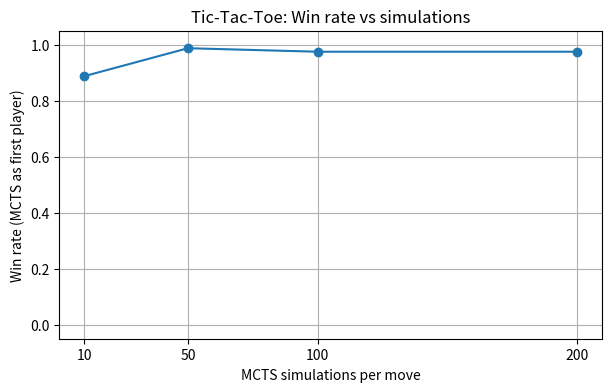
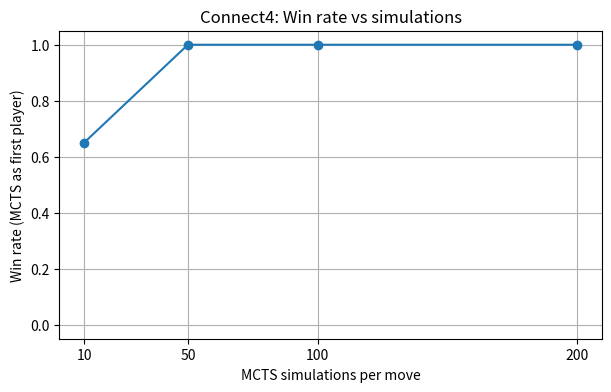

Recreate these plots in Python, in order.
import random, math, time
import matplotlib.pyplot as plt
import pandas as pd


# Game classes (same as before, but redefined here for a clean run)
class TicTacToe:
    def __init__(self):
        self.board = [0] * 9
        self.current_player = 1

    def clone(self):
        t = TicTacToe()
        t.board = self.board[:]
        t.current_player = self.current_player
        return t

    def legal_moves(self):
        return [i for i, v in enumerate(self.board) if v == 0]

    def play(self, move):
        if self.board[move] != 0:
            raise ValueError("illegal")
        self.board[move] = self.current_player
        self.current_player *= -1

    def is_terminal(self):
        return self.get_winner() != 0 or all(v != 0 for v in self.board)

    def get_winner(self):
        B = self.board
        lines = [
            (0, 1, 2),
            (3, 4, 5),
            (6, 7, 8),
            (0, 3, 6),
            (1, 4, 7),
            (2, 5, 8),
            (0, 4, 8),
            (2, 4, 6),
        ]
        for a, b, c in lines:
            s = B[a] + B[b] + B[c]
            if s == 3:
                return 1
            if s == -3:
                return -1
        return 0

    def result(self):
        w = self.get_winner()
        if w == 1:
            return 1.0
        if w == -1:
            return -1.0
        return 0.0


class Connect4:
    ROWS = 6
    COLS = 7

    def __init__(self):
        self.board = [[0] * Connect4.COLS for _ in range(Connect4.ROWS)]
        self.heights = [0] * Connect4.COLS
        self.current_player = 1

    def clone(self):
        c = Connect4()
        c.board = [row[:] for row in self.board]
        c.heights = self.heights[:]
        c.current_player = self.current_player
        return c

    def legal_moves(self):
        return [c for c in range(Connect4.COLS) if self.heights[c] < Connect4.ROWS]

    def play(self, col):
        if self.heights[col] >= Connect4.ROWS:
            raise ValueError("illegal")
        r = Connect4.ROWS - 1 - self.heights[col]
        self.board[r][col] = self.current_player
        self.heights[col] += 1
        self.current_player *= -1

    def is_terminal(self):
        return self.get_winner() != 0 or all(h == Connect4.ROWS for h in self.heights)

    def get_winner(self):
        B = self.board
        R = Connect4.ROWS
        C = Connect4.COLS
        for r in range(R):
            for c in range(C):
                p = B[r][c]
                if p == 0:
                    continue
                if c + 3 < C and all(B[r][c + i] == p for i in range(4)):
                    return p
                if r + 3 < R and all(B[r + i][c] == p for i in range(4)):
                    return p
                if (
                    r + 3 < R
                    and c + 3 < C
                    and all(B[r + i][c + i] == p for i in range(4))
                ):
                    return p
                if (
                    r + 3 < R
                    and c - 3 >= 0
                    and all(B[r + i][c - i] == p for i in range(4))
                ):
                    return p
        return 0

    def result(self):
        w = self.get_winner()
        if w == 1:
            return 1.0
        if w == -1:
            return -1.0
        return 0.0


# MCTS signed implementation (efficient)
def mcts_search_signed(root_state, iter_max=200, c_param=1.4):
    class Node:
        __slots__ = (
            "state",
            "parent",
            "move",
            "children",
            "_untried",
            "wins",
            "visits",
        )

        def __init__(self, state, parent=None, move=None):
            self.state = state
            self.parent = parent
            self.move = move
            self.children = {}
            self._untried = None
            self.wins = 0.0
            self.visits = 0

        def untried(self):
            if self._untried is None:
                self._untried = self.state.legal_moves()
            return self._untried

        def expand(self):
            um = self.untried()
            m = um.pop(random.randrange(len(um)))
            s = self.state.clone()
            s.play(m)
            ch = Node(s, parent=self, move=m)
            self.children[m] = ch
            return ch

        def best_child(self):
            best = None
            best_score = -1e9
            for ch in self.children.values():
                if ch.visits == 0:
                    score = float("inf")
                else:
                    score = (ch.wins / ch.visits) + c_param * math.sqrt(
                        math.log(self.visits) / ch.visits
                    )
                if score > best_score:
                    best_score = score
                    best = ch
            return best

    root = Node(root_state)
    for _ in range(iter_max):
        node = root
        # selection
        while not node.state.is_terminal() and node.untried() == []:
            node = node.best_child()
        # expansion
        if not node.state.is_terminal() and node.untried():
            node = node.expand()
        # simulation
        sim = node.state.clone()
        while not sim.is_terminal():
            mv = random.choice(sim.legal_moves())
            sim.play(mv)
        reward = sim.result()  # from perspective of player 1
        # backpropagate with sign flip to account for alternating players
        cur = node
        while cur is not None:
            cur.visits += 1
            # If the player to move at this node is -1, then the player who just moved was +1, so add reward;
            # if player to move is +1, player who just moved was -1, so add -reward.
            cur.wins += reward if cur.state.current_player == -1 else -reward
            cur = cur.parent
    if not root.children:
        return random.choice(root_state.legal_moves())
    best_move = max(root.children.items(), key=lambda item: item[1].visits)[0]
    return best_move


def play_game_vs_random(game_cls, mcts_iters, first_player_mcts=True):
    state = game_cls()
    while not state.is_terminal():
        if (state.current_player == 1 and first_player_mcts) or (
            state.current_player == -1 and not first_player_mcts
        ):
            move = mcts_search_signed(state.clone(), iter_max=mcts_iters)
        else:
            move = random.choice(state.legal_moves())
        state.play(move)
    return state.get_winner()


def run_experiment(game_name, game_cls, sim_counts, n_games):
    results = []
    for sims in sim_counts:
        wins = 0
        draws = 0
        losses = 0
        start = time.time()
        for _ in range(n_games):
            w = play_game_vs_random(game_cls, sims, first_player_mcts=True)
            if w == 1:
                wins += 1
            elif w == -1:
                losses += 1
            else:
                draws += 1
        t = time.time() - start
        results.append(
            {
                "simulations": sims,
                "wins": wins,
                "draws": draws,
                "losses": losses,
                "winrate": wins / n_games,
                "drawrate": draws / n_games,
                "lossrate": losses / n_games,
                "time_sec": t,
            }
        )
        print(
            f"{game_name} sims={sims}: win={wins}, draw={draws}, loss={losses}, time={t:.1f}s"
        )
    return pd.DataFrame(results)


# Reduced configs
ttt_sims = [10, 50, 100, 200]
c4_sims = [10, 50, 100, 200]

df_ttt = run_experiment("TicTacToe", TicTacToe, ttt_sims, n_games=80)
df_c4 = run_experiment("Connect4", Connect4, c4_sims, n_games=20)

# Plotting
plt.figure(figsize=(7, 4))
plt.plot(df_ttt["simulations"], df_ttt["winrate"], marker="o")
plt.xlabel("MCTS simulations per move")
plt.ylabel("Win rate (MCTS as first player)")
plt.title("Tic-Tac-Toe: Win rate vs simulations")
plt.grid(True)
plt.xticks(ttt_sims)
plt.ylim(-0.05, 1.05)
plt.show()

plt.figure(figsize=(7, 4))
plt.plot(df_c4["simulations"], df_c4["winrate"], marker="o")
plt.xlabel("MCTS simulations per move")
plt.ylabel("Win rate (MCTS as first player)")
plt.title("Connect4: Win rate vs simulations")
plt.grid(True)
plt.xticks(c4_sims)
plt.ylim(-0.05, 1.05)
plt.show()
